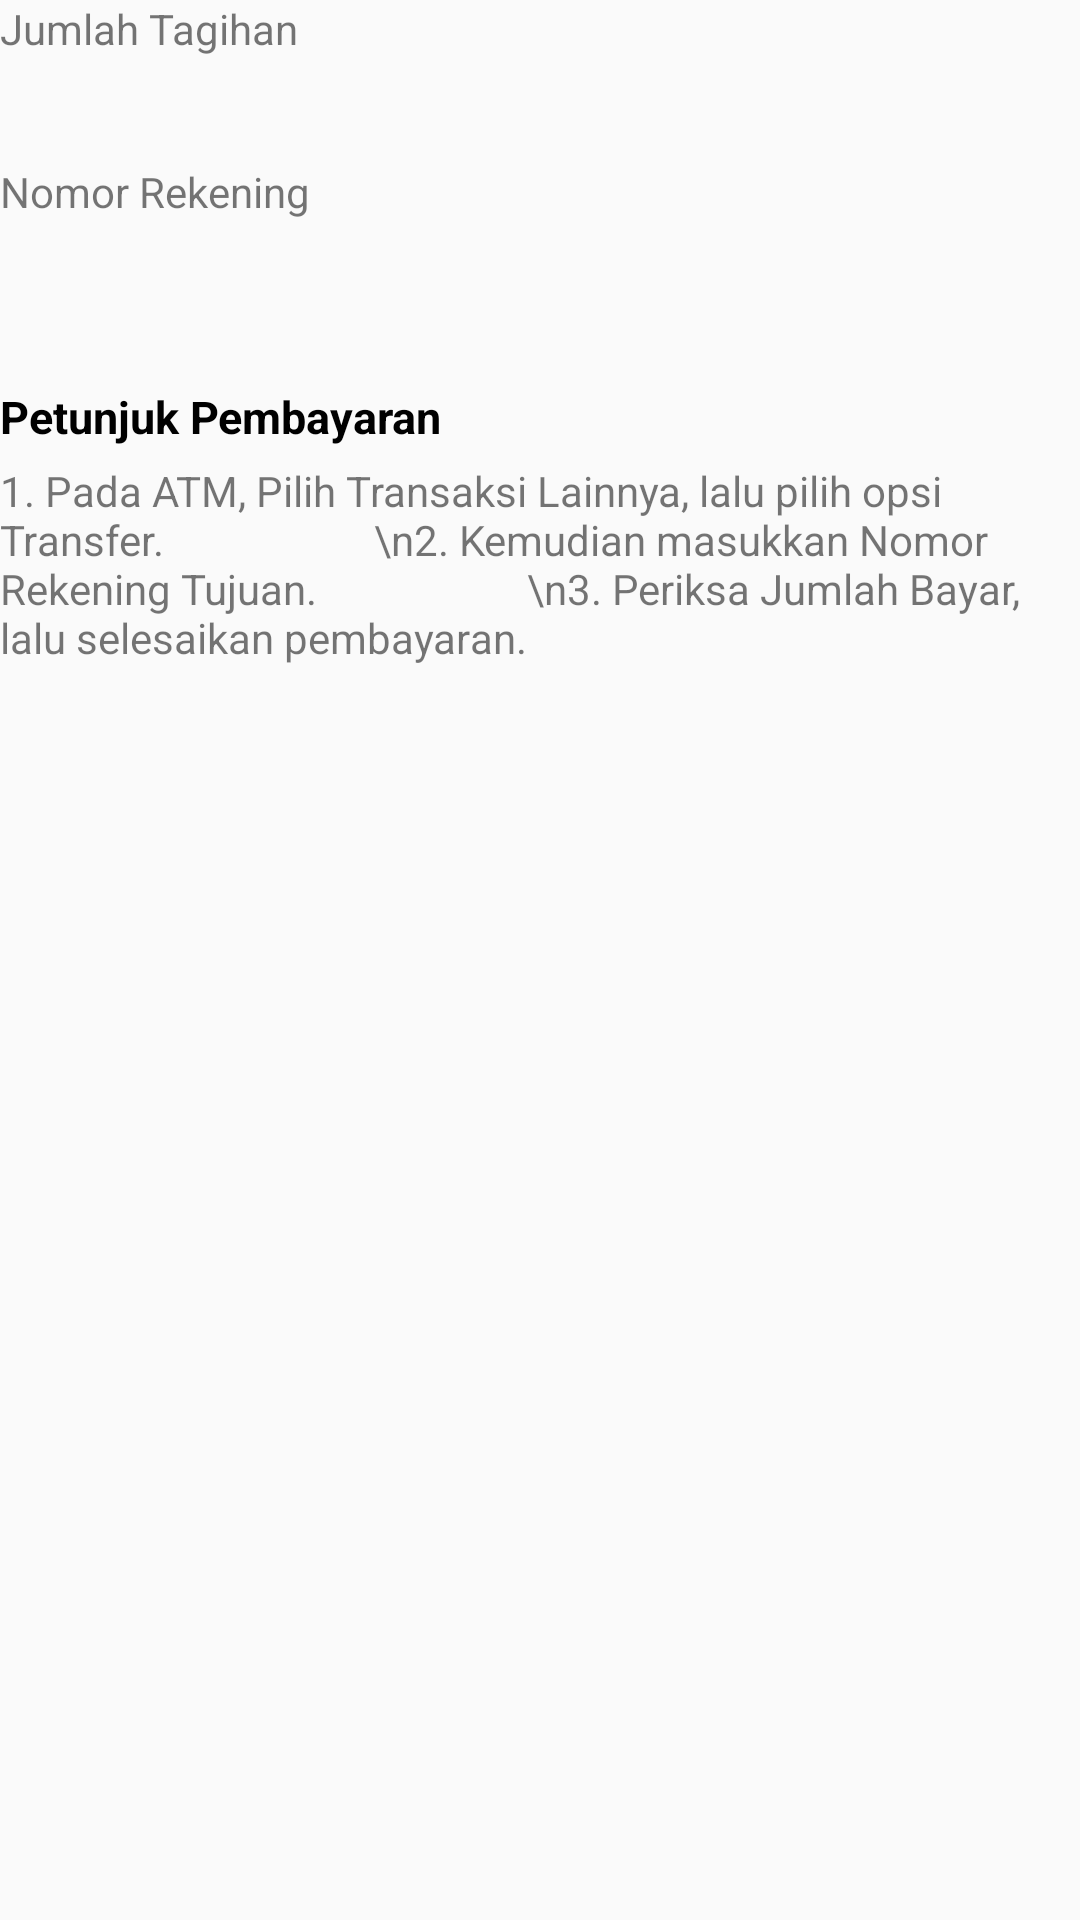

Layout XML and referenced resources for this Android screen:
<!-- AndroidManifest.xml: application theme AppTheme -->
<!-- res/layout/activity_invoice.xml -->
<?xml version="1.0" encoding="utf-8"?>
<LinearLayout xmlns:android="http://schemas.android.com/apk/res/android"
    xmlns:tools="http://schemas.android.com/tools"
    android:layout_width="match_parent"
    android:layout_height="match_parent"
    android:orientation="vertical"
    tools:context=".InvoiceActivity"
    android:layout_margin="8dp">

    <TextView
        android:id="@+id/bayar_title"
        android:layout_marginBottom="5dp"
        android:layout_width="wrap_content"
        android:layout_height="wrap_content"
        android:text="Jumlah Tagihan" />

    <TextView
        android:id="@+id/bayar"
        style="@style/TitleText"
        android:layout_width="wrap_content"
        android:layout_height="wrap_content"
        tools:text="iki rego"
        android:layout_marginBottom="10dp"/>

    <TextView
        android:id="@+id/invoice_title"
        android:layout_width="wrap_content"
        android:layout_height="wrap_content"
        android:text="Nomor Rekening"
        android:layout_marginBottom="5dp"/>

    <TextView
        android:id="@+id/norek"
        style="@style/NoRekText"
        android:layout_width="wrap_content"
        android:layout_height="wrap_content"
        tools:text="ini norek"
        android:layout_marginBottom="10dp"/>

    <TextView
        android:layout_width="wrap_content"
        android:layout_height="wrap_content"
        android:text="Petunjuk Pembayaran"
        style="@style/TitleText"
        android:layout_marginBottom="5dp"/>

    <TextView
        android:layout_width="wrap_content"
        android:layout_height="wrap_content"
        android:text="1. Pada ATM, Pilih Transaksi Lainnya, lalu pilih opsi Transfer.
                    \n2. Kemudian masukkan Nomor Rekening Tujuan.
                    \n3. Periksa Jumlah Bayar, lalu selesaikan pembayaran."/>

</LinearLayout>
<!-- resources referenced by this layout -->
<resources>
  <style name="NoRekText">
          <item name="android:textSize">30sp</item>
          <item name="android:textColor">@color/colorPrimary</item>
      </style>
  <style name="TitleText">
          <item name="android:textStyle">bold</item>
          <item name="android:textColor">@color/black</item>
          <item name="android:textSize">15sp</item>
      </style>
  <style name="AppTheme" parent="Theme.AppCompat.Light.DarkActionBar">
          
          <item name="colorPrimary">@color/colorPrimary</item>
          <item name="colorPrimaryDark">@color/colorPrimaryDark</item>
          <item name="colorAccent">@color/colorAccent</item>
      </style>
  <color name="colorPrimary">#008577</color>
  <color name="black">#000000</color>
  <color name="colorPrimaryDark">#00574B</color>
  <color name="colorAccent">#D81B60</color>
</resources>
